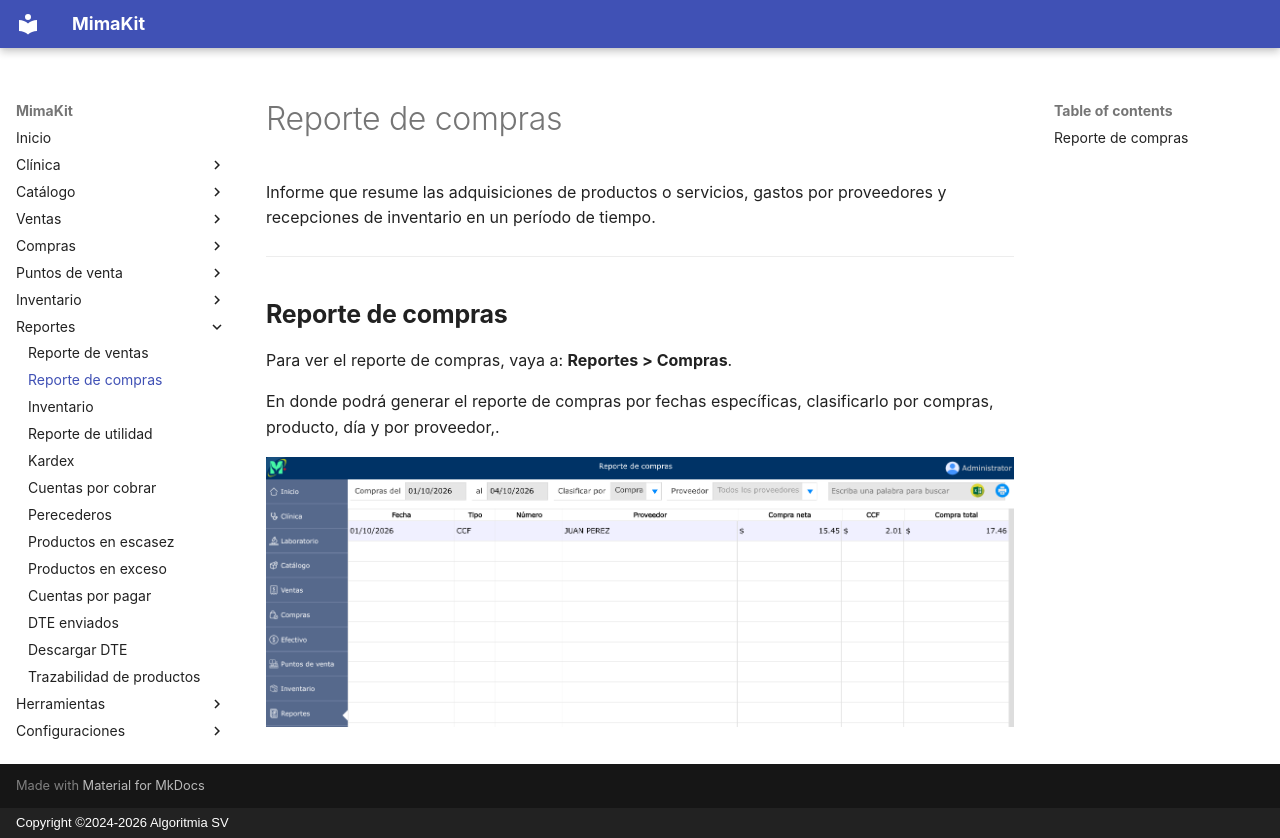

repository: AlgoritmiaSV/mimakit-manual · page: reportes/reporte-compras/index.html · generator: mkdocs · copyright: Copyright ©2024-2026 Algoritmia SV

# Reporte de compras

Informe que resume las adquisiciones de productos o servicios, gastos por proveedores y recepciones de inventario en un período de tiempo.

---

## Reporte de compras

Para ver el reporte de compras, vaya a: **Reportes > Compras**.

En donde podrá generar el reporte de compras por fechas específicas, clasificarlo por compras, producto, día y por proveedor,.

![Reporte de compras](../img/reportes/reporte-compras.png)
